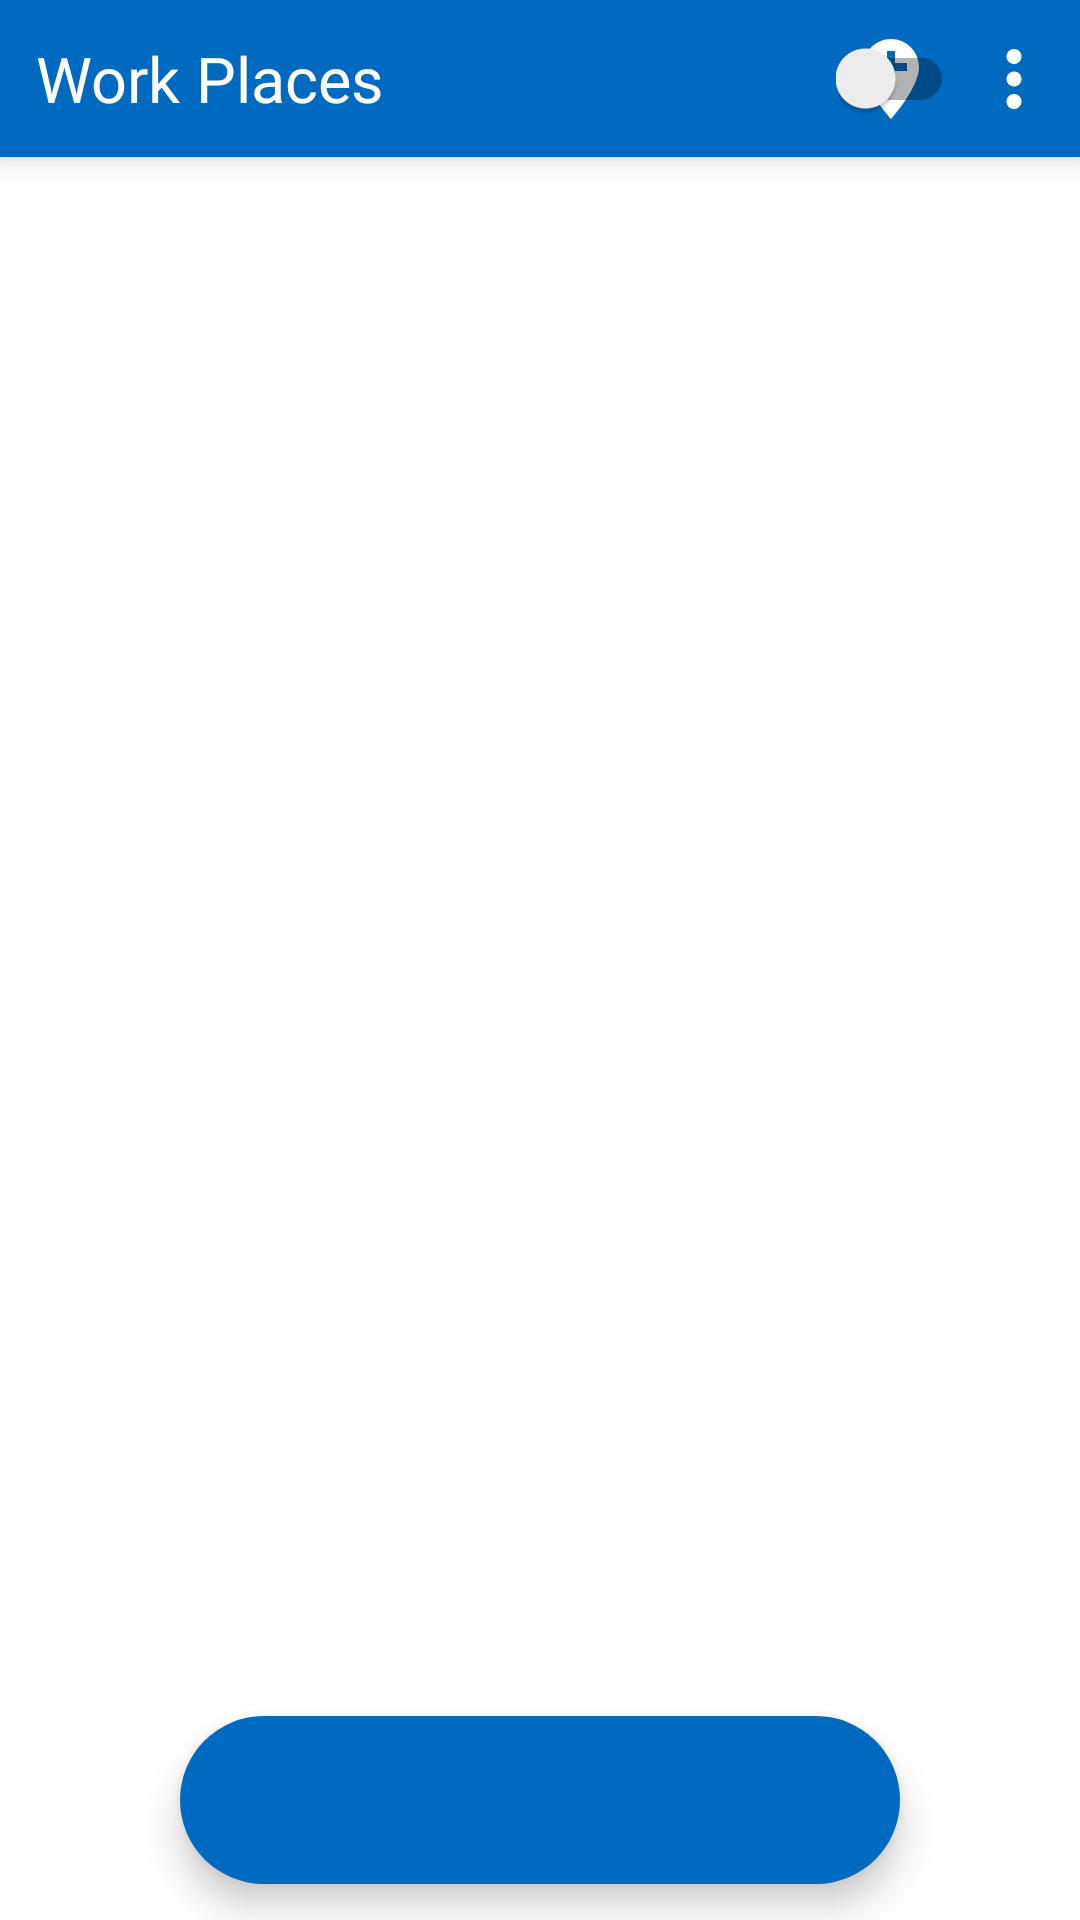

Write the Android layout XML for this screen, with the resource values it uses.
<!-- AndroidManifest.xml: application theme AppTheme -->
<!-- res/layout/activity_main.xml -->
<?xml version="1.0" encoding="utf-8"?>
<android.support.constraint.ConstraintLayout xmlns:android="http://schemas.android.com/apk/res/android"
    xmlns:app="http://schemas.android.com/apk/res-auto"
    xmlns:tools="http://schemas.android.com/tools"
    android:layout_width="match_parent"
    android:layout_height="match_parent"
    android:background="@android:color/white"
    tools:context=".actvities.MainActivity">

    <TextView
        android:id="@+id/tvFragTitle"
        android:layout_width="match_parent"
        android:layout_height="wrap_content"
        android:background="@color/colorPrimaryDark"
        android:elevation="7dp"
        android:fontFamily="@font/maven_pro_medium"
        android:gravity="left"
        android:padding="12dp"
        android:text="Work Places"
        android:textColor="@android:color/white"
        android:textSize="21sp"
        app:layout_constraintEnd_toEndOf="parent"
        app:layout_constraintHorizontal_bias="1.0"
        app:layout_constraintStart_toStartOf="parent"
        app:layout_constraintTop_toTopOf="parent" />


    <ImageView
        android:id="@+id/ivAction"
        android:layout_width="wrap_content"
        android:layout_height="wrap_content"
        android:layout_gravity="center"
        android:background="?attr/selectableItemBackgroundBorderless"
        android:elevation="7dp"
        android:padding="5dp"
        android:src="@drawable/ic_add_place"
        app:layout_constraintBottom_toBottomOf="@+id/tvFragTitle"
        app:layout_constraintEnd_toStartOf="@+id/ivOptions"
        app:layout_constraintTop_toTopOf="parent" />

    <android.support.v7.widget.SwitchCompat
        android:id="@+id/switchDriveMode"
        android:layout_width="wrap_content"
        android:layout_height="wrap_content"
        android:elevation="7dp"
        android:theme="@style/DriveModeSwitchStyle"
        app:layout_constraintBottom_toBottomOf="@+id/tvFragTitle"
        app:layout_constraintEnd_toStartOf="@+id/ivOptions"
        app:layout_constraintTop_toTopOf="parent" />

    <ImageView
        android:id="@+id/ivOptions"
        android:src="@drawable/ic_more"
        android:elevation="7dp"
        android:padding="5dp"
        android:layout_marginEnd="2dp"
        app:layout_constraintBottom_toBottomOf="@+id/tvFragTitle"
        app:layout_constraintTop_toTopOf="parent"
        app:layout_constraintEnd_toEndOf="parent"
        android:background="?attr/selectableItemBackgroundBorderless"
        android:layout_width="wrap_content"
        android:layout_height="wrap_content" />

    <android.support.v4.view.ViewPager
        android:id="@+id/viewPager"
        android:layout_width="0dp"
        android:layout_height="0dp"
        android:layout_marginStart="8dp"
        android:layout_marginEnd="8dp"
        android:layout_marginBottom="2dp"
        app:layout_constraintBottom_toBottomOf="parent"
        app:layout_constraintEnd_toEndOf="parent"
        app:layout_constraintStart_toStartOf="parent"
        app:layout_constraintTop_toBottomOf="@+id/tvFragTitle">

    </android.support.v4.view.ViewPager>


    <FrameLayout
        android:id="@+id/tabContainer"
        android:elevation="7dp"
        android:layout_width="match_parent"
        android:layout_height="0dp"
        android:layout_marginStart="60dp"
        android:layout_marginEnd="60dp"
        android:paddingRight="5dp"
        android:paddingLeft="5dp"
        android:layout_marginBottom="12dp"
        android:background="@drawable/tab_background"
        app:layout_constraintBottom_toBottomOf="parent"
        app:layout_constraintEnd_toEndOf="parent"
        app:layout_constraintStart_toStartOf="parent">

        <android.support.design.widget.TabLayout
            android:id="@+id/tabLayout"
            android:layout_width="match_parent"
            android:layout_height="wrap_content"
            android:layout_marginStart="12dp"
            android:layout_marginEnd="12dp"
            android:layout_marginTop="4dp"
            android:layout_marginBottom="4dp">

        </android.support.design.widget.TabLayout>
    </FrameLayout>


</android.support.constraint.ConstraintLayout>
<!-- resources referenced by this layout -->
<resources>
  <color name="colorPrimaryDark">#0069c0</color>
  <!-- drawable ic_add_place (drawable) -->
  <?xml version="1.0" encoding="UTF-8" standalone="no"?>
  <vector xmlns:android="http://schemas.android.com/apk/res/android" android:height="32dp" android:viewportHeight="24.0" android:viewportWidth="24.0" android:width="32dp">
      <path android:fillColor="#ffffff " android:pathData="M12,2C8.14,2 5,5.14 5,9c0,5.25 7,13 7,13s7,-7.75 7,-13c0,-3.86 -3.14,-7 -7,-7zM16,10h-3v3h-2v-3L8,10L8,8h3L11,5h2v3h3v2z"/>
  </vector>
  <!-- drawable ic_more (drawable) -->
  <?xml version="1.0" encoding="UTF-8" standalone="no"?>
  <vector xmlns:android="http://schemas.android.com/apk/res/android" android:height="30dp" android:viewportHeight="24.0" android:viewportWidth="24.0" android:width="30dp">
      <path android:fillColor="#FFFFFF" android:pathData="M12,8c1.1,0 2,-0.9 2,-2s-0.9,-2 -2,-2 -2,0.9 -2,2 0.9,2 2,2zM12,10c-1.1,0 -2,0.9 -2,2s0.9,2 2,2 2,-0.9 2,-2 -0.9,-2 -2,-2zM12,16c-1.1,0 -2,0.9 -2,2s0.9,2 2,2 2,-0.9 2,-2 -0.9,-2 -2,-2z"/>
  </vector>
  <!-- drawable tab_background (drawable) -->
  <?xml version="1.0" encoding="utf-8"?>
  <shape xmlns:android="http://schemas.android.com/apk/res/android"
      android:shape="rectangle">
      <solid android:color="@color/colorPrimaryDark"/>
      <corners android:radius="63dp"/>
  
  </shape>
  <style name="DriveModeSwitchStyle">
          <item name="colorControlActivated">@color/colorActive</item>
      </style>
  <style name="AppTheme" parent="Theme.AppCompat.Light.NoActionBar">
          
          <item name="android:windowEnableSplitTouch">false</item>
          <item name="android:splitMotionEvents">false</item>
          <item name="colorPrimary">@color/colorPrimary</item>
          <item name="colorPrimaryDark">@color/colorPrimaryDark</item>
          <item name="colorAccent">@color/colorAccent</item>
      </style>
  <color name="colorActive">#17ca09</color>
  <color name="colorPrimary">#2196f3</color>
  <color name="colorAccent">#f9a825</color>
</resources>
